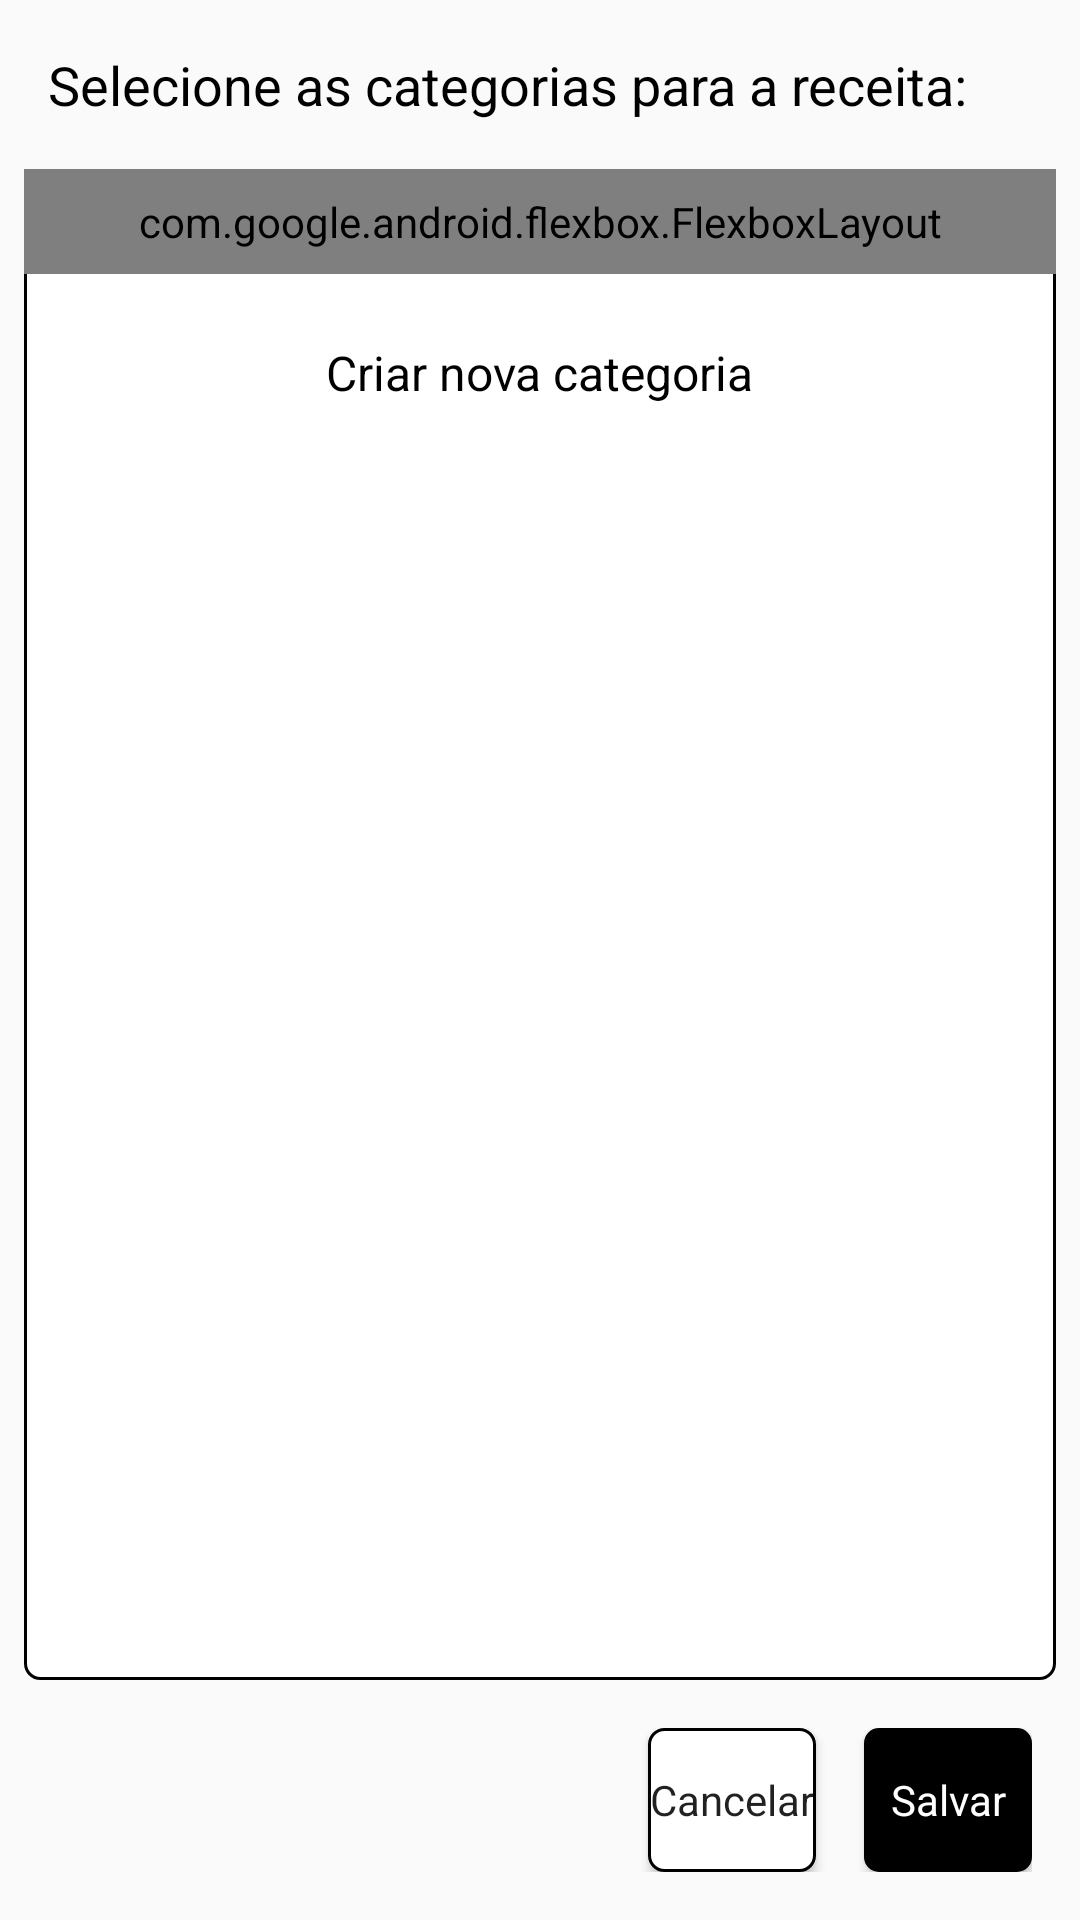

Layout XML and referenced resources for this Android screen:
<!-- AndroidManifest.xml: application theme AppTheme -->
<!-- res/layout/fragment_dialog_add_category.xml -->
<?xml version="1.0" encoding="utf-8"?>
<LinearLayout xmlns:android="http://schemas.android.com/apk/res/android"
    xmlns:app="http://schemas.android.com/apk/res-auto"
    xmlns:tools="http://schemas.android.com/tools"
    android:id="@+id/baseLayoutAddCategoryDialogFragment"
    android:layout_width="match_parent"
    android:layout_height="match_parent"
    android:background="@drawable/white_no_ripple_no_stroke_background"
    android:orientation="vertical"
    android:paddingTop="16dp"
    android:paddingBottom="16dp">

        <TextView
            android:id="@+id/tvAddCategories"
            android:layout_width="wrap_content"
            android:layout_height="wrap_content"
            android:layout_marginBottom="8dp"
            android:layout_marginStart="16dp"
            android:layout_marginEnd="16dp"
            android:text="@string/select_categories"
            android:textColor="@color/black"
            android:textSize="18sp" />

    <ScrollView
            android:layout_width="match_parent"
        android:layout_height="0dp"
        android:layout_weight="1"
        android:layout_marginHorizontal="8dp"
        android:layout_marginVertical="8dp"
        android:background="@drawable/white_ripple_stroke_background">

            <LinearLayout
                android:layout_width="match_parent"
                android:layout_height="wrap_content"
                android:orientation="vertical">

                <com.google.android.flexbox.FlexboxLayout
                    android:id="@+id/flexboxLayoutDialogAddCategory"
                    android:layout_width="match_parent"
                    android:layout_height="wrap_content"
                    android:padding="8dp"
                    app:flexWrap="wrap" />

                <androidx.constraintlayout.widget.ConstraintLayout
                    android:id="@+id/layoutAddFavorite"
                    android:layout_width="match_parent"
                    android:layout_height="wrap_content"
                    android:layout_margin="8dp"
                    android:orientation="horizontal"
                    android:visibility="gone"
                    tools:visibility="visible">

                    <com.google.android.material.textfield.TextInputLayout
                        android:id="@+id/textInputLayoutNewCategory"
                        style="@style/Widget.MaterialComponents.TextInputLayout.OutlinedBox.Dense"
                        android:layout_width="0dp"
                        android:layout_height="wrap_content"
                        android:layout_marginEnd="16dp"
                        app:boxStrokeColor="@color/black"
                        app:boxStrokeWidth="1dp"
                        app:boxStrokeWidthFocused="1dp"
                        app:hintTextColor="@color/black"
                        app:layout_constraintBottom_toBottomOf="parent"
                        app:layout_constraintEnd_toStartOf="@+id/buttonSaveNewCategory"
                        app:layout_constraintStart_toStartOf="parent"
                        app:layout_constraintTop_toTopOf="parent">

                        <com.google.android.material.textfield.TextInputEditText
                            android:id="@+id/textInputNewCategory"
                            android:layout_width="match_parent"
                            android:layout_height="wrap_content"
                            android:enabled="true"
                            android:hint="@string/new_category"
                            android:inputType="textImeMultiLine"
                            android:maxLines="1" />

                    </com.google.android.material.textfield.TextInputLayout>

                    <Button
                        android:id="@+id/buttonSaveNewCategory"
                        android:layout_width="wrap_content"
                        android:layout_height="0dp"
                        android:layout_marginTop="6dp"
                        android:background="@drawable/primary_ripple_stroke_background"
                        android:text="@string/save"
                        android:textColor="@color/white"
                        app:layout_constraintBottom_toBottomOf="@+id/textInputLayoutNewCategory"
                        app:layout_constraintEnd_toEndOf="parent"
                        app:layout_constraintTop_toTopOf="@+id/textInputLayoutNewCategory" />

                </androidx.constraintlayout.widget.ConstraintLayout>

                <TextView
                    android:id="@+id/tvBtCreateNewCategory"
                    android:layout_width="wrap_content"
                    android:layout_height="wrap_content"
                    android:layout_gravity="center"
                    android:layout_marginTop="16dp"
                    android:layout_marginBottom="4dp"
                    android:background="@drawable/transparent_ripple_no_stroke_background"
                    android:clickable="true"
                    android:focusable="true"
                    android:padding="6dp"
                    android:text="@string/create_new_category"
                    android:textColor="@color/black"
                    android:textSize="16sp" />

            </LinearLayout>

    </ScrollView>

        <LinearLayout
            android:id="@+id/layoutButtonsSaveAndCancel"
            android:layout_width="match_parent"
            android:layout_height="wrap_content"
            android:layout_marginTop="8dp"
            android:layout_marginEnd="16dp"
            android:gravity="end">

            <Button
                android:id="@+id/btAddCategoryDialogCancel"
                style="@style/Widget.MaterialComponents.TextInputLayout.OutlinedBox"
                android:background="@drawable/white_ripple_stroke_background"
                android:layout_width="wrap_content"
                android:layout_height="wrap_content"
                android:layout_marginEnd="16dp"
                android:text="@string/cancel" />

            <Button
                android:id="@+id/btAddCategoryDialogSave"
                style="@style/Widget.MaterialComponents.TextInputLayout.OutlinedBox"
                android:layout_width="wrap_content"
                android:layout_height="wrap_content"
                android:background="@drawable/primary_ripple_stroke_background"
                android:backgroundTint="@color/black"
                android:textColor="@color/white"
                android:text="@string/save" />

        </LinearLayout>

</LinearLayout>
<!-- resources referenced by this layout -->
<resources>
  <color name="black">#000000</color>
  <color name="white">#FFFFFF</color>
  <!-- drawable primary_ripple_stroke_background (drawable) -->
  <?xml version="1.0" encoding="utf-8"?>
  <ripple xmlns:android="http://schemas.android.com/apk/res/android"
      android:color="@color/white">
      <item android:id="@android:id/mask">
          <shape android:shape="rectangle">
              <solid android:color="@color/white" />
              <corners android:radius="5dp" />
          </shape>
      </item>
  
      <item android:id="@android:id/background">
          <shape android:shape="rectangle">
              <solid android:color="@color/colorPrimary" />
              <corners android:radius="5dp" />
          </shape>
      </item>
  </ripple>
  <!-- drawable transparent_ripple_no_stroke_background (drawable) -->
  <?xml version="1.0" encoding="utf-8"?>
  <ripple xmlns:android="http://schemas.android.com/apk/res/android"
      android:color="@color/black">
      <item android:id="@android:id/mask">
          <shape android:shape="rectangle">
              <solid android:color="@color/black" />
              <corners android:radius="5dp" />
          </shape>
      </item>
  </ripple>
  <!-- drawable white_ripple_stroke_background (drawable) -->
  <?xml version="1.0" encoding="utf-8"?>
  <ripple xmlns:android="http://schemas.android.com/apk/res/android"
      android:color="@color/colorPrimary">
      <item android:id="@android:id/mask">
          <shape android:shape="rectangle">
              <solid android:color="@color/colorPrimary" />
              <corners android:radius="5dp" />
          </shape>
      </item>
  
      <item android:id="@android:id/background">
          <shape android:shape="rectangle">
              <solid android:color="@color/white" />
              <corners android:radius="5dp" />
              <stroke
                  android:color="@color/black"
                  android:width="1dp" />
          </shape>
      </item>
  </ripple>
  <string name="cancel">Cancelar</string>
  <string name="create_new_category">Criar nova categoria</string>
  <string name="new_category">Nova categoria</string>
  <string name="save">Salvar</string>
  <string name="select_categories">Selecione as categorias para a receita:</string>
  <style name="AppTheme" parent="Theme.MaterialComponents.Light.NoActionBar.Bridge">
          <item name="colorPrimary">@color/colorPrimary</item>
          <item name="colorPrimaryDark">@color/colorPrimaryDark</item>
          <item name="colorAccent">@color/colorAccent</item>
          <item name="statusBarForeground">@color/black</item>
      </style>
  <color name="colorPrimary">#ff7f2a</color>
  <color name="colorPrimaryDark">#000000</color>
  <color name="colorAccent">#FF5722</color>
</resources>
